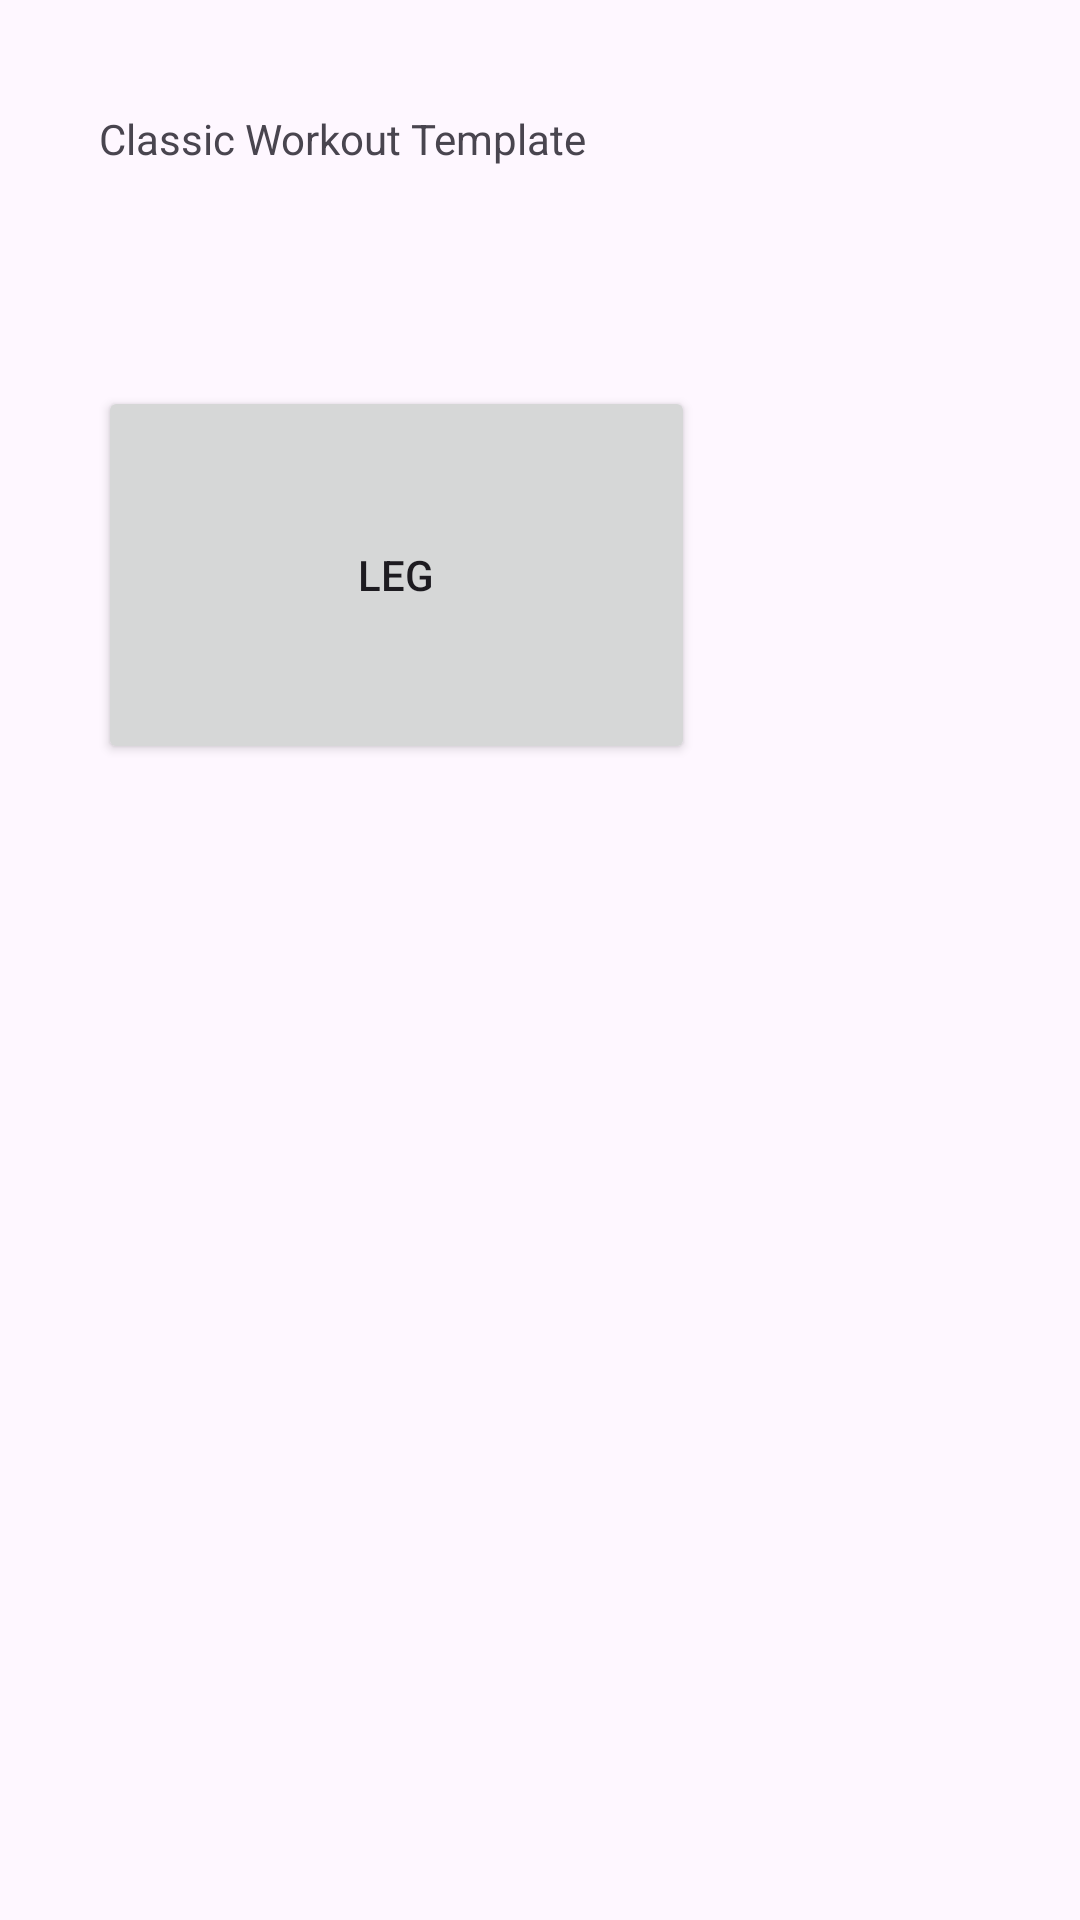

Reconstruct the res/layout file that produces this screen, plus the resources it refers to.
<!-- AndroidManifest.xml: application theme Theme.POC5 -->
<!-- res/layout/workout_all.xml -->
<?xml version="1.0" encoding="utf-8"?>
<androidx.constraintlayout.widget.ConstraintLayout xmlns:android="http://schemas.android.com/apk/res/android"
    xmlns:app="http://schemas.android.com/apk/res-auto"
    xmlns:tools="http://schemas.android.com/tools"
    android:layout_width="match_parent"
    android:layout_height="match_parent">

    <TextView
        android:id="@+id/textView2"
        android:layout_width="195dp"
        android:layout_height="76dp"
        android:text="Classic Workout Template"
        app:layout_constraintBottom_toBottomOf="parent"
        app:layout_constraintEnd_toEndOf="parent"
        app:layout_constraintHorizontal_bias="0.199"
        app:layout_constraintStart_toStartOf="parent"
        app:layout_constraintTop_toTopOf="parent"
        app:layout_constraintVertical_bias="0.065" />

    <Button
        android:id="@+id/button2"
        android:layout_width="199dp"
        android:layout_height="126dp"
        android:layout_marginTop="4dp"
        android:text="Leg"
        app:layout_constraintBottom_toBottomOf="parent"
        app:layout_constraintEnd_toEndOf="parent"
        app:layout_constraintHorizontal_bias="0.202"
        app:layout_constraintStart_toStartOf="parent"
        app:layout_constraintTop_toBottomOf="@+id/textView2"
        app:layout_constraintVertical_bias="0.03" />
</androidx.constraintlayout.widget.ConstraintLayout>
<!-- resources referenced by this layout -->
<resources>
  <style name="Theme.POC5" parent="Base.Theme.POC5" />
  <style name="Base.Theme.POC5" parent="Theme.Material3.DayNight.NoActionBar">
          
          
      </style>
</resources>
